Run: headless pygame with SDL's dummy video driver; simulated clock (each Clock.tick advances the game by its frame time, no real sleeping); random seed 0; keys injected as events and as key.get_pressed() state; mouse plan: one left click at the window centre at the start of phase 2, then a move to the lower-right quarter at the start of phase 3.
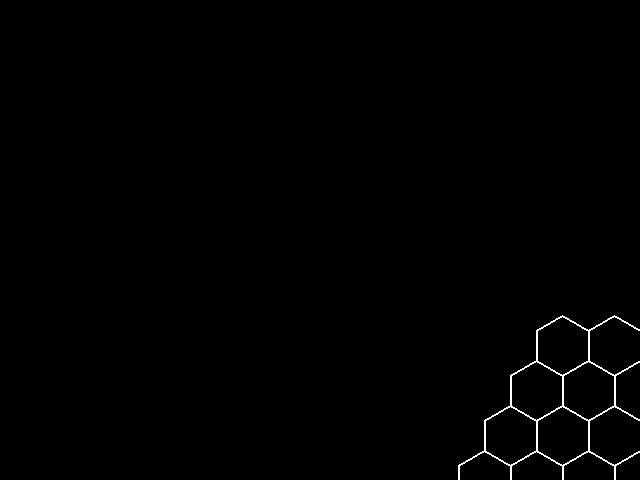
Frame 1 of 4 · flips 1–60 · no input
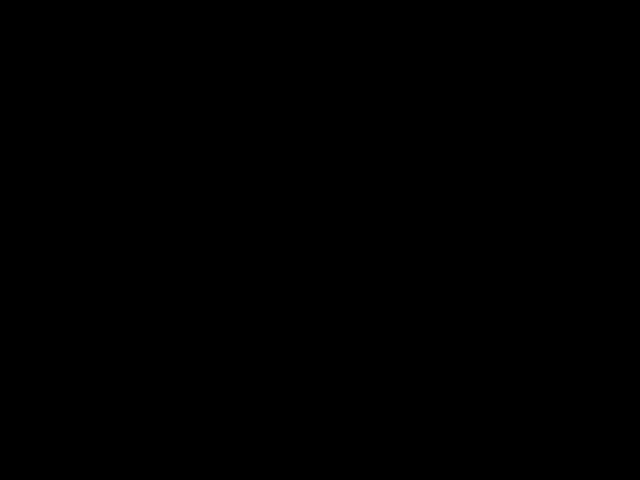
Frame 2 of 4 · flips 61–180 · clicked the window centre · tapped SPACE, RETURN · held RIGHT (→), D
Frame 3 of 4 · flips 181–300 · moved the mouse to the lower-right quarter · held DOWN (↓), S · screen unchanged from frame 2, image omitted
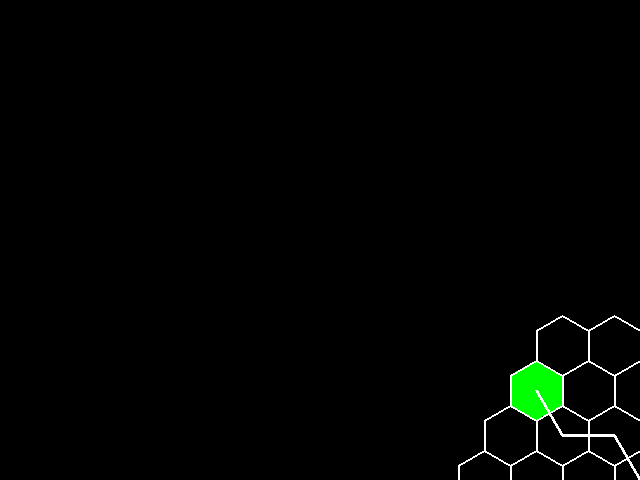
Frame 4 of 4 · flips 301–420 · held LEFT (←), A, UP (↑), W

The pygame program that drew these frames:

# TODO: Some sort of global game state manager - a singleton object that manages everything

from math import sqrt, sin, cos, radians
from typing import Generic, TypeVar, Any
from dataclasses import dataclass

import pygame

pygame.init()

hex_size = 30
hex_width = sqrt(3) * hex_size
hex_height = hex_size * 3 / 2
hex_spacing_horizontal = hex_width
hex_spacing_vertical = hex_height

camera_move_speed = 20
world_width = 1280
world_height = 960


T = TypeVar("T")


class Singleton(Generic[T], type):
    def __init__(self: "Singleton[T]", __name: str, __bases: tuple[type, ...], __dict: dict[str, Any]) -> None:
        super(Singleton, self).__init__(__name, __bases, __dict)
        self._instance: T = super(Singleton, self).__call__()

    def __call__(self: "Singleton[T]", *args: Any, **kwargs: Any) -> T:
        return self._instance


def lerp(a: float, b: float, t: float) -> float:
    return a + (b - a) * t


@dataclass(eq=True, unsafe_hash=True)
class Axial:
    " axial coordinates "

    q: float
    r: float

    def to_cube(self) -> tuple[float, float, float]:
        return (self.q, self.r, -(self.q + self.r))

    @staticmethod
    def round(axial: "Axial") -> "Axial":
        cube = axial.to_cube()

        q = round(cube[0])
        r = round(cube[1])
        s = round(cube[2])

        dq = abs(q - cube[0])
        dr = abs(r - cube[1])
        ds = abs(s - cube[2])

        if (dq > dr) and (dq > ds):
            q = -(r + s)
        elif (dr > ds):
            r = -(q + s)

        return Axial(q, r)

    @staticmethod
    def pixel_to_hex(point: tuple[float, float]) -> "Axial":
        offset = Game().offset
        px, py = (point[0] + offset[0]), (point[1] + offset[1])
        q = (sqrt(3) / 3 * px - 1 / 3 * py) / hex_size
        r = (2 / 3 * py) / hex_size

        return Axial.round(Axial(q, r))

    @staticmethod
    def direction(i: int) -> "Axial":
        return [Axial(1, 0), Axial(1, -1), Axial(0, -1), Axial(-1, 0), Axial(-1, 1), Axial(0, 1)][i]

    def add(self, other: "Axial") -> "Axial":
        return Axial(self.q + other.q, self.r + other.r)

    def sub(self, other: "Axial") -> "Axial":
        return Axial(self.q - other.q, self.r - other.r)

    def neighbour(self, i: int) -> "Axial":
        return self.add(Axial.direction(i))

    def distance(self, other: "Axial") -> float:
        diff = self.sub(other)
        return (abs(diff.q) + abs(diff.q + diff.r) + abs(diff.r)) / 2

    def lerp(self, other: "Axial", t: float) -> "Axial":
        return Axial(lerp(self.q, other.q, t), lerp(self.r, other.r, t))

    def line(self, other: "Axial") -> list["Axial"]:
        N = self.distance(other)
        axials: list[Axial] = []

        for i in range(0, round(N)):
            axials.append(Axial.round(self.lerp(other, 1.0 / N * i)))

        axials.append(other)

        return axials

    def to_pixel(self) -> tuple[float, float]:
        ox, oy = Game().offset

        x = hex_size * (sqrt(3) * self.q + sqrt(3) / 2 * self.r) - ox
        y = hex_size * (3 / 2 * self.r) - oy

        return (x, y)


@dataclass(unsafe_hash=True)
class HexTile:
    coords: Axial
    obstacle: bool = False

    base_colour: tuple[int, int, int] = (0, 0, 0)
    hover_colour: tuple[int, int, int] = (0, 255, 0)
    border_colour: tuple[int, int, int] = (255, 255, 255)

    def is_hover(self) -> bool:
        return self.coords.pixel_to_hex(pygame.mouse.get_pos()) == self.coords

    def vertices(self) -> list[tuple[float, float]]:
        centerx, centery = self.coords.to_pixel()
        verts: list[tuple[float, float]] = []

        for i in range(6):
            angle = radians(60 * i - 30)
            verts.append((centerx + hex_size * cos(angle), centery + hex_size * sin(angle)))

        return verts

    def reachable(self, movement: int = 1) -> set[Axial]:
        " Tiles reachable from here within that movement "

        state = Game()

        visited = set[Axial]()
        visited.add(self.coords)
        fringes: list[list[Axial]] = [[self.coords]]

        for k in range(1, movement + 1):
            fringes.append([])
            for hex in fringes[k - 1]:
                for direction in range(6):
                    neighbour = hex.neighbour(direction)
                    if (neighbour not in visited) and (not state.store[(int(neighbour.q), int(neighbour.r))].obstacle):
                        visited.add(neighbour)
                        fringes[k].append(neighbour)

        return visited

    def render(self, surface: pygame.Surface) -> None:
        colour = self.hover_colour if self.is_hover() else self.base_colour
        verts = self.vertices()

        pygame.draw.polygon(surface, colour, verts)
        pygame.draw.polygon(surface, self.border_colour, verts, 2)


class Game(metaclass=Singleton):
    def __init__(self) -> None:
        self.offset: tuple[float, float] = (-(world_width // 2), -(world_height // 2))
        self.store: dict[tuple[int, int], HexTile] = {}

        locations: list[tuple[int, int]] = [
            (0, -3), (1, -3), (2, -3), (3, -3),
            (-1, -2), (0, -2), (1, -2), (2, -2), (3, -2),
            (-2, -1), (-1, -1), (0, -1), (1, -1), (2, -1), (3, -1),
            (-3, 0), (-2, 0), (-1, 0), (0, 0), (1, 0), (2, 0), (3, 0),
            (-3, 1), (-2, 1), (-1, 1), (0, 1), (1, 1), (2, 1),
            (-3, 2), (-2, 2), (-1, 2), (0, 2), (1, 2),
            (-3, 3), (-2, 3), (-1, 3), (0, 3)
        ]

        for (q, r) in locations:
            self.store[(q, r)] = HexTile(Axial(q, r))

    def add_offset(self, delta: tuple[float, float]) -> None:
        self.offset = (self.offset[0] + delta[0], self.offset[1] + delta[1])
        print(self.offset)


def is_quit_event(event: pygame.event.Event) -> bool:
    return (event.type == pygame.QUIT) or ((event.type == pygame.KEYDOWN) and (event.key == pygame.K_ESCAPE))


def main() -> int:
    screen = pygame.display.set_mode((640, 480))
    clock = pygame.time.Clock()
    running = True

    black = (0, 0, 0)
    white = (255, 255, 255)

    state = Game()
    hovered: HexTile | None = None

    while running:
        for event in pygame.event.get():
            if is_quit_event(event):
                running = False

        screen.fill(black)

        pressed = pygame.key.get_pressed()
        dx = camera_move_speed * (pressed[pygame.K_d] - pressed[pygame.K_a])
        dy = camera_move_speed * (pressed[pygame.K_s] - pressed[pygame.K_w])

        state.add_offset((dx, dy))

        hovered = None
        for (_, tile) in state.store.items():
            tile.render(screen)

            if tile.is_hover():
                hovered = tile

        if hovered is not None:
            line_from_origin = state.store[(0, 0)].coords.line(hovered.coords)
            points: list[tuple[float, float]] = []

            for hex in line_from_origin:
                points.append(hex.to_pixel())

            if len(points) >= 2:
                pygame.draw.lines(screen, white, False, points, 3)

        pygame.display.flip()
        clock.tick(60)

    pygame.quit()

    return 0


if __name__ == "__main__":
    raise SystemExit(main())
